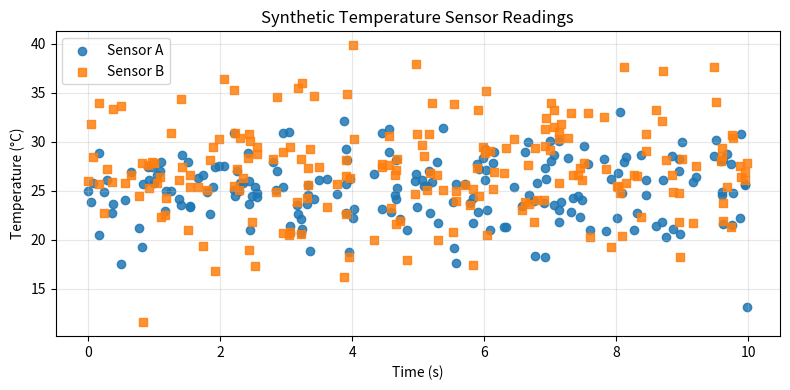
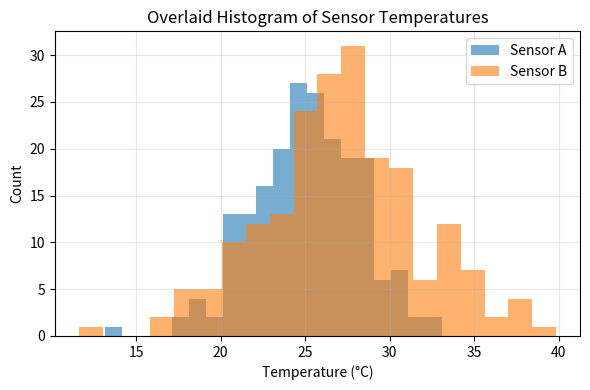
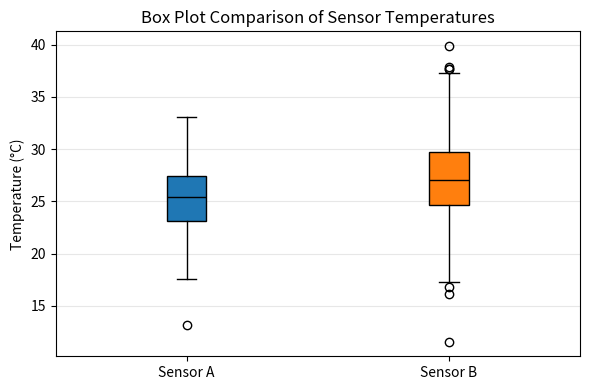

Source code (Python) for these figures, in order:
"""Utilities for generating and plotting synthetic sensor data.

This module provides:
- generate_data(seed): create reproducible synthetic temperature readings
- plot_scatter(ax, ...): draw scatter traces onto an existing Axes
- plot_histogram(ax, ...): draw overlaid histograms onto an Axes
- plot_boxplot(ax, ...): draw side-by-side box plots onto an Axes

A simple CLI entrypoint saves the three figures to disk.
"""

from typing import Tuple, Union
import os
import argparse
import numpy as np
import matplotlib.pyplot as plt
from matplotlib.axes import Axes


def generate_data(seed: Union[int, str]) -> Tuple[np.ndarray, np.ndarray, np.ndarray]:
    """Generate synthetic temperature readings for two sensors.

    Parameters
    ----------
    seed : int or str
        Seed for the random number generator. Strings like ``"0707"`` are
        converted to the integer ``707`` so leading zeros are handled sensibly.

    Returns
    -------
    timestamps : numpy.ndarray, shape (200,)
        Sorted timestamps uniformly sampled from [0, 10] seconds.

    sensor_a : numpy.ndarray, shape (200,)
        Sensor A readings drawn from Normal(mean=25.0, std=3.0).

    sensor_b : numpy.ndarray, shape (200,)
        Sensor B readings drawn from Normal(mean=27.0, std=4.5).

    Notes
    -----
    Uses :func:`numpy.random.default_rng` for reproducible draws.
    """
    try:
        seed_int = int(str(seed))
    except Exception:
        seed_int = abs(hash(seed)) % (2**32 - 1)

    rng = np.random.default_rng(seed_int)
    n = 200
    timestamps = np.sort(rng.uniform(0.0, 10.0, size=n))
    sensor_a = rng.normal(loc=25.0, scale=3.0, size=n)
    sensor_b = rng.normal(loc=27.0, scale=4.5, size=n)
    return timestamps, sensor_a, sensor_b


def plot_scatter(ax: Axes, timestamps: np.ndarray, sensor_a: np.ndarray, sensor_b: np.ndarray) -> None:
    """Draw scatter traces for two sensors on the provided Axes.

    Parameters
    ----------
    ax : matplotlib.axes.Axes
        Axes object to draw on; modified in place.
    timestamps : numpy.ndarray, shape (n,)
        1-D array of time values for the x-axis.
    sensor_a : numpy.ndarray, shape (n,)
        1-D array of Sensor A temperature readings.
    sensor_b : numpy.ndarray, shape (n,)
        1-D array of Sensor B temperature readings.

    Returns
    -------
    None
        The function modifies ``ax`` in-place and returns nothing.
    """
    ax.scatter(timestamps, sensor_a, s=36, alpha=0.85, marker='o', label='Sensor A', c='C0')
    ax.scatter(timestamps, sensor_b, s=36, alpha=0.85, marker='s', label='Sensor B', c='C1')

    ax.set_xlabel('Time (s)')
    ax.set_ylabel('Temperature (°C)')
    ax.set_title('Synthetic Temperature Sensor Readings')
    ax.legend()
    ax.grid(alpha=0.3)
    return None


def plot_histogram(ax: Axes, sensor_a: np.ndarray, sensor_b: np.ndarray, bins: int = 20) -> None:
    """Draw overlaid histograms for two sensors on the provided Axes.

    Parameters
    ----------
    ax : matplotlib.axes.Axes
        Axes object to draw on; modified in place.
    sensor_a : numpy.ndarray, shape (n,)
        Sensor A readings.
    sensor_b : numpy.ndarray, shape (n,)
        Sensor B readings.
    bins : int, optional
        Number of histogram bins (default: 20).

    Returns
    -------
    None
    """
    ax.hist(sensor_a, bins=bins, alpha=0.6, label='Sensor A', color='C0')
    ax.hist(sensor_b, bins=bins, alpha=0.6, label='Sensor B', color='C1')
    ax.set_xlabel('Temperature (°C)')
    ax.set_ylabel('Count')
    ax.set_title('Overlaid Histogram of Sensor Temperatures')
    ax.legend()
    ax.grid(alpha=0.3)
    return None


def plot_boxplot(ax: Axes, sensor_a: np.ndarray, sensor_b: np.ndarray) -> None:
    """Draw side-by-side box plots comparing the two sensors on the provided Axes.

    Parameters
    ----------
    ax : matplotlib.axes.Axes
        Axes object to draw on; modified in place.
    sensor_a : numpy.ndarray, shape (n,)
        Sensor A readings.
    sensor_b : numpy.ndarray, shape (n,)
        Sensor B readings.

    Returns
    -------
    None
    """
    bp = ax.boxplot([sensor_a, sensor_b], labels=['Sensor A', 'Sensor B'], patch_artist=True)
    colors = ['C0', 'C1']
    for patch, color in zip(bp['boxes'], colors):
        patch.set_facecolor(color)
    for median in bp['medians']:
        median.set_color('black')
    ax.set_ylabel('Temperature (°C)')
    ax.set_title('Box Plot Comparison of Sensor Temperatures')
    ax.grid(alpha=0.3, axis='y')
    return None


def save_all(seed: Union[int, str], out_dir: str = '.', prefix: str = 'sensor') -> Tuple[str, str, str]:
    """Generate data and save scatter, histogram, and boxplot PNGs.

    Parameters
    ----------
    seed : int or str
        RNG seed passed to :func:`generate_data`.
    out_dir : str, optional
        Directory to save images into (created if necessary). Default is current dir.
    prefix : str, optional
        Filename prefix for saved images.

    Returns
    -------
    paths : tuple of str
        Paths to the saved (scatter_path, hist_path, boxplot_path).
    """
    os.makedirs(out_dir, exist_ok=True)
    timestamps, sensor_a, sensor_b = generate_data(seed)

    # scatter
    fig, ax = plt.subplots(figsize=(8, 4))
    plot_scatter(ax, timestamps, sensor_a, sensor_b)
    scatter_path = os.path.join(out_dir, f"{prefix}_scatter.png")
    fig.tight_layout()
    fig.savefig(scatter_path)
    plt.close(fig)

    # histogram
    fig, ax = plt.subplots(figsize=(6, 4))
    plot_histogram(ax, sensor_a, sensor_b)
    hist_path = os.path.join(out_dir, f"{prefix}_hist.png")
    fig.tight_layout()
    fig.savefig(hist_path)
    plt.close(fig)

    # boxplot
    fig, ax = plt.subplots(figsize=(6, 4))
    plot_boxplot(ax, sensor_a, sensor_b)
    box_path = os.path.join(out_dir, f"{prefix}_boxplot.png")
    fig.tight_layout()
    fig.savefig(box_path)
    plt.close(fig)

    return scatter_path, hist_path, box_path


def _cli():
    parser = argparse.ArgumentParser(description='Generate synthetic sensor plots and save PNGs.')
    parser.add_argument('--seed', default='0707', help='RNG seed (int or string).')
    parser.add_argument('--out-dir', default='.', help='Output directory for PNGs.')
    parser.add_argument('--prefix', default='sensor', help='Filename prefix for saved images.')
    args = parser.parse_args()

    scatter_p, hist_p, box_p = save_all(args.seed, args.out_dir, args.prefix)
    print('Saved:', scatter_p, hist_p, box_p)


if __name__ == '__main__':
    _cli()
